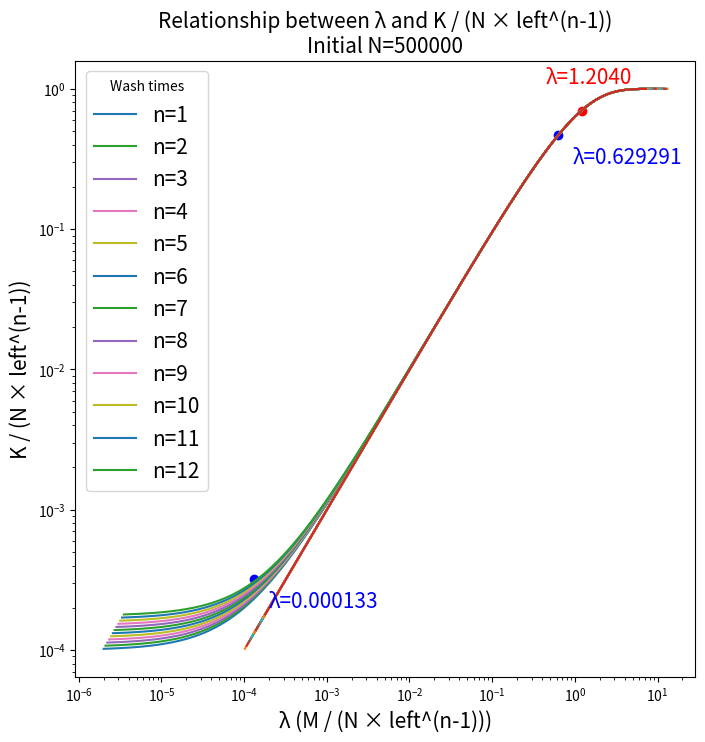

Write the Python code that produced this figure.
# -*- coding: utf-8 -*-
"""Created on Tue Nov 12 10:25:56 2024
@author: lihuan"""

import numpy as np
import matplotlib.pyplot as plt
import csv  # For saving data to a CSV file

# Define parameters
N = 500000
aglost = 0.1
beadlost = 0.05
agleft = 1 - aglost
left = 1 - beadlost
blank = 50
n_values = range(1, 13)  # n from 1 to 13

# List to store data for CSV output
csv_data = []

# Prepare the figure for plotting
plt.figure(figsize=(8, 8))

# Loop over n values to compute K and M
for n in n_values:
    Nn = N * left ** (n - 1)  # Effective N after n washes
    M_max_n = -N * np.log(1 / N) * agleft ** (n - 1)  # Adjusted M_max_n

    # If M_max_n is positive, calculate M values; otherwise, use a small value
    if M_max_n > 0:
        M_values = np.logspace(0, np.log10(M_max_n), 1000)  # M values from 1 to M_max_n
    else:
        M_values = np.array([0.1])  # Use small value for M if M_max_n <= 0
    
    # Calculate λ and normalized K
    lambda_values = M_values / Nn
    blank_term = blank / Nn
    K_values_modified = 1 - np.exp(- (lambda_values + blank_term))
    lambda_values_fromK = -np.log(1 - K_values_modified)

    # Store the data for each M and corresponding K
    for i in range(len(M_values)):
        csv_data.append([lambda_values[i], K_values_modified[i], Nn, n])

    # Plotting
    plt.plot(lambda_values, K_values_modified, label=f'n={n}')
    plt.plot(lambda_values_fromK, K_values_modified)

# Annotations for n=1
n = 1
Nn1 = N
M_values_n1 = [1.2040 * N]
lambda_values_n1 = np.array(M_values_n1) / Nn1
blank_term1 = blank / Nn1
K_values_modified_n1 = 1 - np.exp(- (lambda_values_n1 + blank_term1))
plt.scatter(lambda_values_n1, K_values_modified_n1, color='red')
plt.annotate(f'λ={lambda_values_n1[0]:.4f}', (lambda_values_n1[0], K_values_modified_n1[0]),
             textcoords="offset points", xytext=(5, 20), ha='center', fontsize=15, color='red')

# # Annotations for n=1 with very small M
# M_values_n1 = [0.001 * N]
# lambda_values_n1 = np.array(M_values_n1) / Nn1
# blank_term1 = blank / Nn1
# K_values_modified_n1 = 1 - np.exp(- (lambda_values_n1 + blank_term1))
# plt.scatter(lambda_values_n1, K_values_modified_n1, color='red')
# plt.annotate(f'λ={lambda_values_n1[0]:.4f}', (lambda_values_n1[0], K_values_modified_n1[0]),
#              textcoords="offset points", xytext=(5, -10), ha='center', fontsize=15, color='red')

# Annotations for n=13
n = 13
Nn14 = N * left ** (n - 1)
agleft_factor = agleft ** (n - 1)
M_values_n14 = [int(131 * agleft_factor), int(1.2040 * N * agleft_factor)]
lambda_values_n14 = np.array(M_values_n14) / Nn14
blank_term14 = blank / Nn14
K_values_modified_n14 = 1 - np.exp(- (lambda_values_n14 + blank_term14))
plt.scatter(lambda_values_n14, K_values_modified_n14, color='blue')
for i in range(len(lambda_values_n14)):
    plt.annotate(f'λ={lambda_values_n14[i]:.6f}', (lambda_values_n14[i], K_values_modified_n14[i]),
                 textcoords="offset points", xytext=(50, -20), ha='center', fontsize=15, color='blue')

# Chart settings
plt.xlabel('λ (M / (N × left^(n-1)))', fontsize=15)
plt.ylabel('K / (N × left^(n-1))', fontsize=15)
plt.title(f'Relationship between λ and K / (N × left^(n-1))\nInitial N={N}', fontsize=15)
plt.legend(title='Wash times', fontsize=15)
plt.xscale('log')

plt.yscale('log')
# plt.ylim(1e-7, 1)
# Save the plot
dpi_value = 300
plt.savefig('lost_of_ag.png', dpi=dpi_value)
plt.show()

# Save the data to a CSV file
csv_filename = 'wash_data.csv'
header = ['λ (M / (N × left^(n-1)))', 'K / (N × left^(n-1))', 'N', 'wash times']

with open(csv_filename, mode='w', newline='') as file:
    writer = csv.writer(file)
    writer.writerow(header)  # Write the header
    writer.writerows(csv_data)  # Write the data

print(f"Data has been saved to {csv_filename}")
